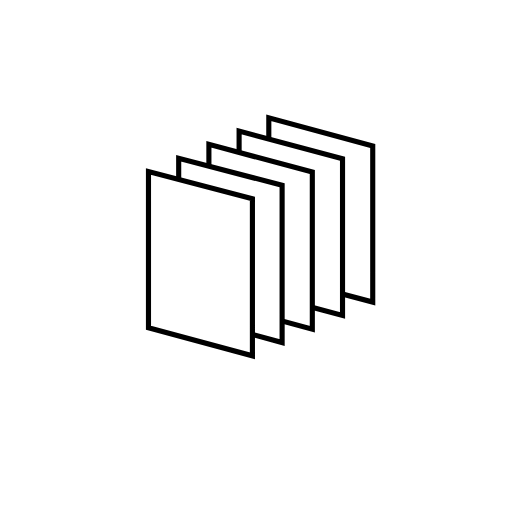
t = 0.00 s
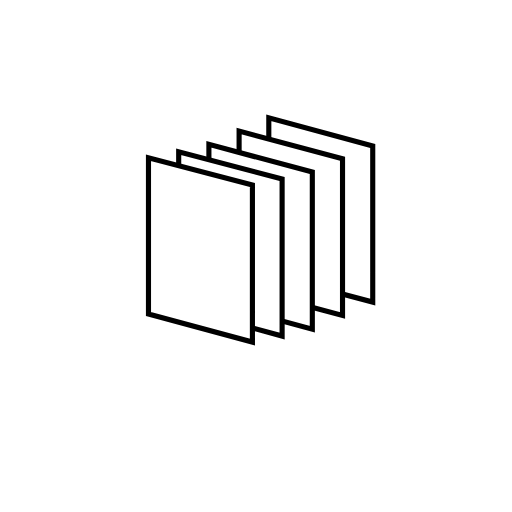
t = 0.19 s
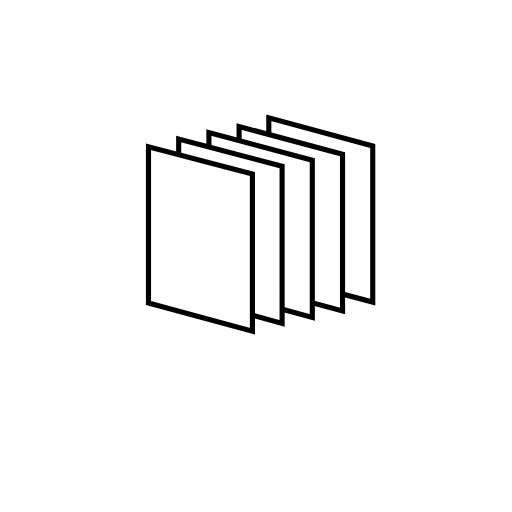
t = 0.36 s
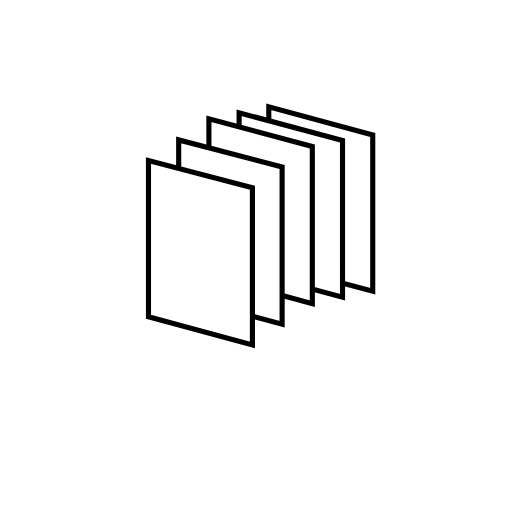
t = 0.55 s
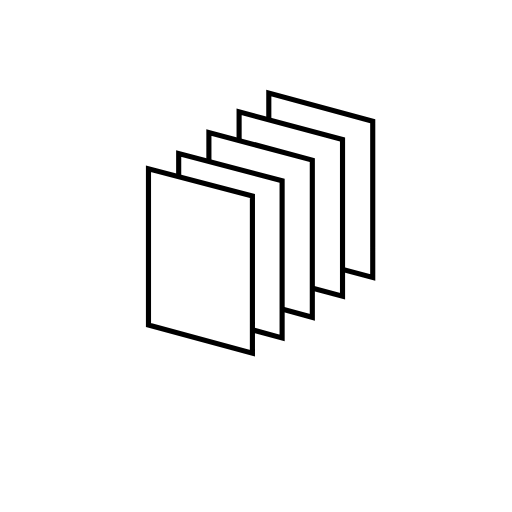
t = 0.74 s
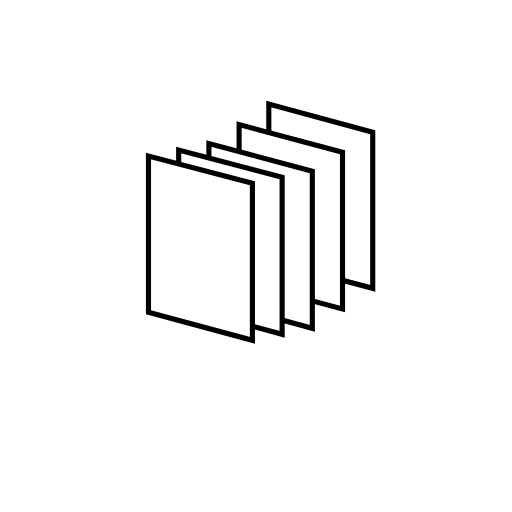
t = 0.91 s

The animated SVG that drew these frames (rendered in a browser with its animation timeline set to each time). Animation: 5 SMIL elements (animateTransform=5); one cycle of 1.10 s, repeats indefinitely.

<?xml version="1.0" encoding="utf-8"?>
<!-- Generator: Adobe Illustrator 22.1.0, SVG Export Plug-In . SVG Version: 6.00 Build 0)  -->
<svg width="100" height="100" version="1.1" id="Layer_1" xmlns="http://www.w3.org/2000/svg" xmlns:xlink="http://www.w3.org/1999/xlink"
    x="0px" y="0px" viewBox="0 0 100 100" style="enable-background:new 0 0 100 100;" xml:space="preserve">
	<style type="text/css">
		.st0 {
			fill: #FFFFFF;
			stroke: #000000;
			stroke-miterlimit: 10;
		}
	</style>
	<polygon class="st0" points="52.5,53.6 52.5,23 72.8,28.5 72.8,59 ">
		<animateTransform id="loading4" attributeName="transform" begin="0.4" attributeType="XML" type="translate" dur="0.7s" values="0,0;0,-5;0,0"
		    repeatCount="indefinite" />
	</polygon>
	<polygon class="st0" points="46.7,56.2 46.7,25.6 66.9,31 66.9,61.6 " >
		<animateTransform id="loading3" attributeName="transform" begin="0.3" attributeType="XML" type="translate" dur="0.7s" values="0,0;0,-5;0,0"
		    repeatCount="indefinite" />
	</polygon>
	<polygon class="st0" points="40.8,58.8 40.8,28.2 61,33.6 61,64.3 " >
		<animateTransform id="loading2" attributeName="transform" begin="0.2" attributeType="XML" type="translate" dur="0.7s" values="0,0;0,-5;0,0"
		    repeatCount="indefinite" />
	</polygon>
	<polygon class="st0" points="34.9,61.4 34.9,30.9 55.1,36.2 55.1,66.9 " >
		<animateTransform id="loading1" attributeName="transform" begin="0.1" attributeType="XML" type="translate" dur="0.7s" values="0,0;0,-5;0,0"
		    repeatCount="indefinite" />
	</polygon>
	<polygon class="st0" points="29,64 29,33.5 49.3,38.8 49.3,69.5 " >
		<animateTransform id="loading0" attributeName="transform" attributeType="XML" type="translate" dur="0.7s" values="0,0;0,-5;0,0"
		    repeatCount="indefinite" />
	</polygon>
</svg>
